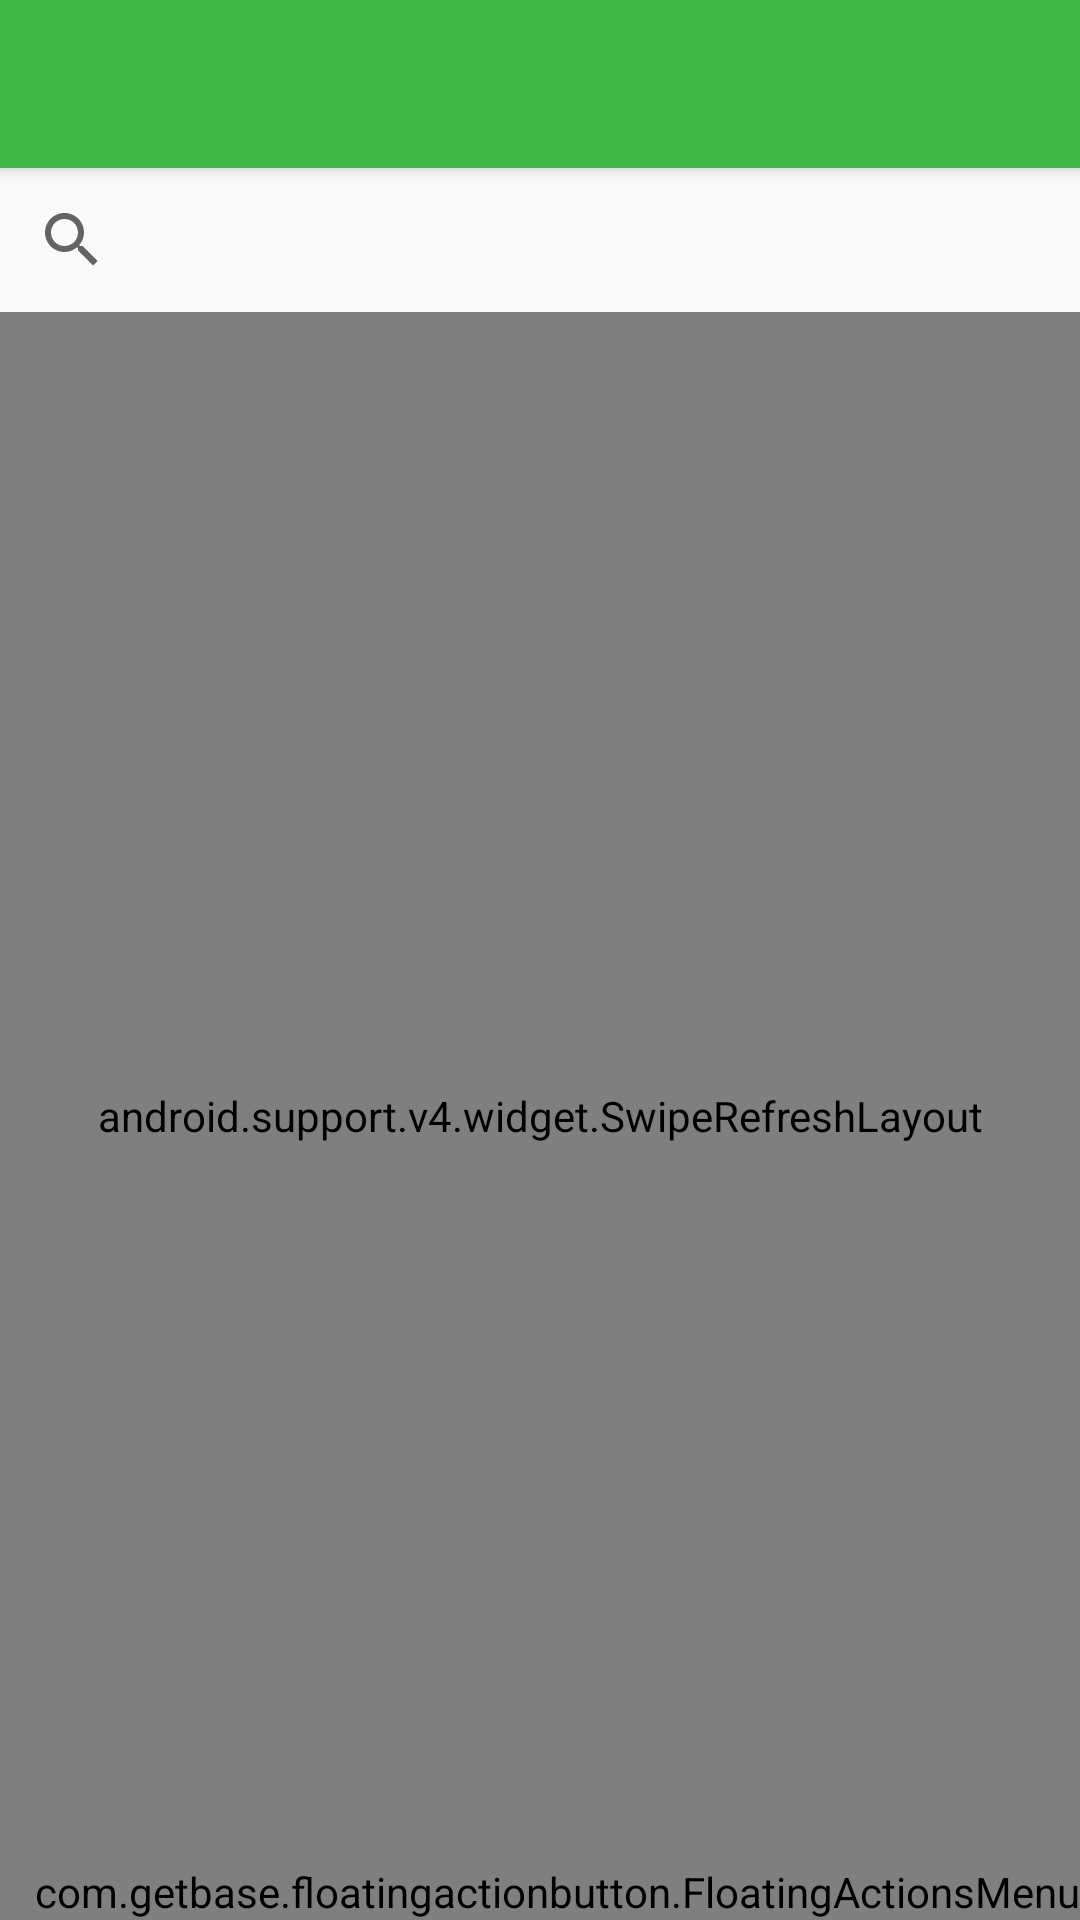

The Android layout XML behind this screen, and the referenced resources:
<!-- AndroidManifest.xml: activity theme AppTheme.NoActionBar -->
<!-- res/layout/activity_home.xml -->
<?xml version="1.0" encoding="utf-8"?>
<android.support.design.widget.CoordinatorLayout xmlns:android="http://schemas.android.com/apk/res/android"
    xmlns:app="http://schemas.android.com/apk/res-auto"
    xmlns:tools="http://schemas.android.com/tools"
    android:layout_width="match_parent"
    android:layout_height="match_parent"
    tools:context=".HomeActivity">

    <android.support.design.widget.AppBarLayout
        android:layout_width="match_parent"
        android:layout_height="wrap_content"
        android:background="@color/colorPrimary"
        android:theme="@style/AppTheme.AppBarOverlay">

        <android.support.v7.widget.Toolbar
            android:id="@+id/toolbar"
            android:layout_width="match_parent"
            android:layout_height="?attr/actionBarSize"
            android:background="?attr/colorPrimary"
            app:popupTheme="@style/AppTheme.PopupOverlay" />

    </android.support.design.widget.AppBarLayout>

    <include layout="@layout/content_home" />

    <com.getbase.floatingactionbutton.FloatingActionsMenu
        android:id="@+id/expand"
        android:layout_width="wrap_content"
        android:layout_height="wrap_content"
        android:layout_gravity="bottom|end"
        app:backgroundTint="@color/colorPrimary"
        app:fab_addButtonColorNormal="@color/colorPrimary"
        app:fab_addButtonColorPressed="@color/colorPrimary"
        app:fab_labelStyle="@style/floatingMenu">

        <com.getbase.floatingactionbutton.FloatingActionButton
            android:id="@+id/starred"
            android:layout_width="wrap_content"
            android:layout_height="wrap_content"
            android:layout_gravity="bottom|end"
            app:fab_size="mini"
            app:fab_colorNormal="@color/colorPrimary"
            app:fab_title="@string/starred_jobs"
            app:fab_icon="@drawable/star_fill"/>

        <com.getbase.floatingactionbutton.FloatingActionButton
            android:id="@+id/posted"
            android:layout_width="wrap_content"
            android:layout_height="wrap_content"
            android:layout_gravity="bottom|end"
            app:fab_colorNormal="@color/colorPrimary"
            app:fab_size="mini"
            app:fab_title="@string/posted_jobs"
            app:fab_icon="@drawable/my_postings_icon" />

        <com.getbase.floatingactionbutton.FloatingActionButton
            android:id="@+id/newJobs"
            android:layout_width="wrap_content"
            android:layout_height="wrap_content"
            android:layout_gravity="bottom|end"
            app:fab_colorNormal="@color/colorPrimary"
            app:fab_size="mini"
            app:fab_title="@string/new_job"
            app:fab_icon="@drawable/new_job_icon"
            />

        <com.getbase.floatingactionbutton.FloatingActionButton
            android:id="@+id/upcoming"
            android:layout_width="wrap_content"
            android:layout_height="wrap_content"
            android:layout_gravity="bottom|end"
            app:fab_colorNormal="@color/colorPrimary"
            app:fab_size="mini"
            app:fab_title="@string/upcoming_jobs"
            app:fab_icon="@drawable/current_job_icon"/>
    </com.getbase.floatingactionbutton.FloatingActionsMenu>

</android.support.design.widget.CoordinatorLayout>
<!-- res/layout/content_home.xml (included above) -->
<?xml version="1.0" encoding="utf-8"?>
<LinearLayout xmlns:android="http://schemas.android.com/apk/res/android"
    xmlns:app="http://schemas.android.com/apk/res-auto"
    xmlns:tools="http://schemas.android.com/tools"
    android:layout_width="match_parent"
    android:layout_height="match_parent"
    app:layout_behavior="@string/appbar_scrolling_view_behavior"
    tools:context=".HomeActivity"
    tools:showIn="@layout/activity_home"
    android:orientation="vertical">


    <SearchView
        android:id="@+id/find"
        android:layout_width="wrap_content"
        android:layout_height="wrap_content"
        android:layout_gravity="left"
        android:queryHint="@string/string_find" />
<android.support.v4.widget.SwipeRefreshLayout
    android:layout_width="match_parent"
    android:layout_height="match_parent"
    android:id="@+id/swipeLayout">

    <android.support.v7.widget.RecyclerView
        android:layout_width="match_parent"
        android:layout_height="match_parent"
        tools:listitem="@layout/recycler_view_item_my_postings"
        android:id="@+id/recyclerView"/>

</android.support.v4.widget.SwipeRefreshLayout>
</LinearLayout>
<!-- res/layout/recycler_view_item_my_postings.xml (included above) -->
<?xml version="1.0" encoding="utf-8"?>
<LinearLayout xmlns:android="http://schemas.android.com/apk/res/android"
    xmlns:tools="http://schemas.android.com/tools"
    android:layout_width="match_parent"
    android:layout_height="wrap_content"
    android:orientation="horizontal"
    android:padding="8dp">

    <ImageView
        android:id="@+id/my_postings_image"
        android:layout_width="70dp"
        android:layout_height="70dp"
        tools:src="@tools:sample/avatars" />

    <LinearLayout
        android:layout_width="wrap_content"
        android:layout_height="wrap_content"
        android:layout_gravity="center"
        android:orientation="vertical"
        android:padding="5dp">

        <TextView
            android:id="@+id/my_postings_when"
            android:layout_width="wrap_content"
            android:layout_height="wrap_content"
            tools:text="@tools:sample/lorem[3]" />

        <TextView
            android:id="@+id/my_postings_description"
            android:layout_width="wrap_content"
            android:layout_height="wrap_content"
            tools:text="@tools:sample/lorem[4]" />

        <TextView
            android:id="@+id/textView3"
            android:layout_width="wrap_content"
            android:layout_height="wrap_content"
            tools:text="@tools:sample/lorem[2]" />

    </LinearLayout>
</LinearLayout>
<!-- resources referenced by this layout -->
<resources>
  <color name="colorPrimary">#3FB545</color>
  <!-- drawable current_job_icon (drawable-anydpi) -->
  <vector xmlns:android="http://schemas.android.com/apk/res/android"
      android:width="24dp"
      android:height="24dp"
      android:viewportWidth="20"
      android:viewportHeight="20"
      android:tint="#FFFFFF">
    <group android:translateX="-2"
        android:translateY="-1.5833334">
        <path
            android:fillColor="#FF000000"
            android:pathData="M20,6h-4L16,4c0,-1.11 -0.89,-2 -2,-2h-4c-1.11,0 -2,0.89 -2,2v2L4,6c-1.11,0 -1.99,0.89 -1.99,2L2,19c0,1.11 0.89,2 2,2h16c1.11,0 2,-0.89 2,-2L22,8c0,-1.11 -0.89,-2 -2,-2zM14,6h-4L10,4h4v2z"/>
    </group>
  </vector>
  <!-- drawable star_fill (drawable-anydpi) -->
  <vector xmlns:android="http://schemas.android.com/apk/res/android"
      android:width="24dp"
      android:height="24dp"
      android:viewportWidth="19.2"
      android:viewportHeight="19.2"
      android:tint="#FFEF09">
    <group android:translateX="-2.4"
        android:translateY="-2.4">
        <path
            android:fillColor="#FF000000"
            android:pathData="M12,17.27L18.18,21l-1.64,-7.03L22,9.24l-7.19,-0.61L12,2 9.19,8.63 2,9.24l5.46,4.73L5.82,21z"/>
    </group>
  </vector>
  <string name="new_job">Create New Posting</string>
  <string name="posted_jobs">My Postings</string>
  <string name="starred_jobs">Jobs Interested In</string>
  <string name="string_find">Find Jobs based on their Description</string>
  <string name="upcoming_jobs">Current Jobs</string>
  <style name="AppTheme.AppBarOverlay" parent="ThemeOverlay.AppCompat.Dark.ActionBar" />
  <style name="AppTheme.PopupOverlay" parent="ThemeOverlay.AppCompat.Light" />
  <style name="floatingMenu">
          <item name="android:background">@drawable/fab_label_background</item>
          <item name="android:textColor">@color/white</item>
      </style>
  <style name="AppTheme.NoActionBar">
          <item name="windowActionBar">false</item>
          <item name="windowNoTitle">true</item>
      </style>
  <!-- drawable fab_label_background (drawable) -->
  <?xml version="1.0" encoding="utf-8"?>
  <shape xmlns:android="http://schemas.android.com/apk/res/android">
      <solid android:color="@color/gray"/>
      <padding
          android:left="16dp"
          android:top="6dp"
          android:right="16dp"
          android:bottom="6dp" />
      <corners
          android:radius="5dp"/>
  </shape>
  <color name="white">#FFFFFFFF</color>
  <color name="gray">#B2000000</color>
</resources>
